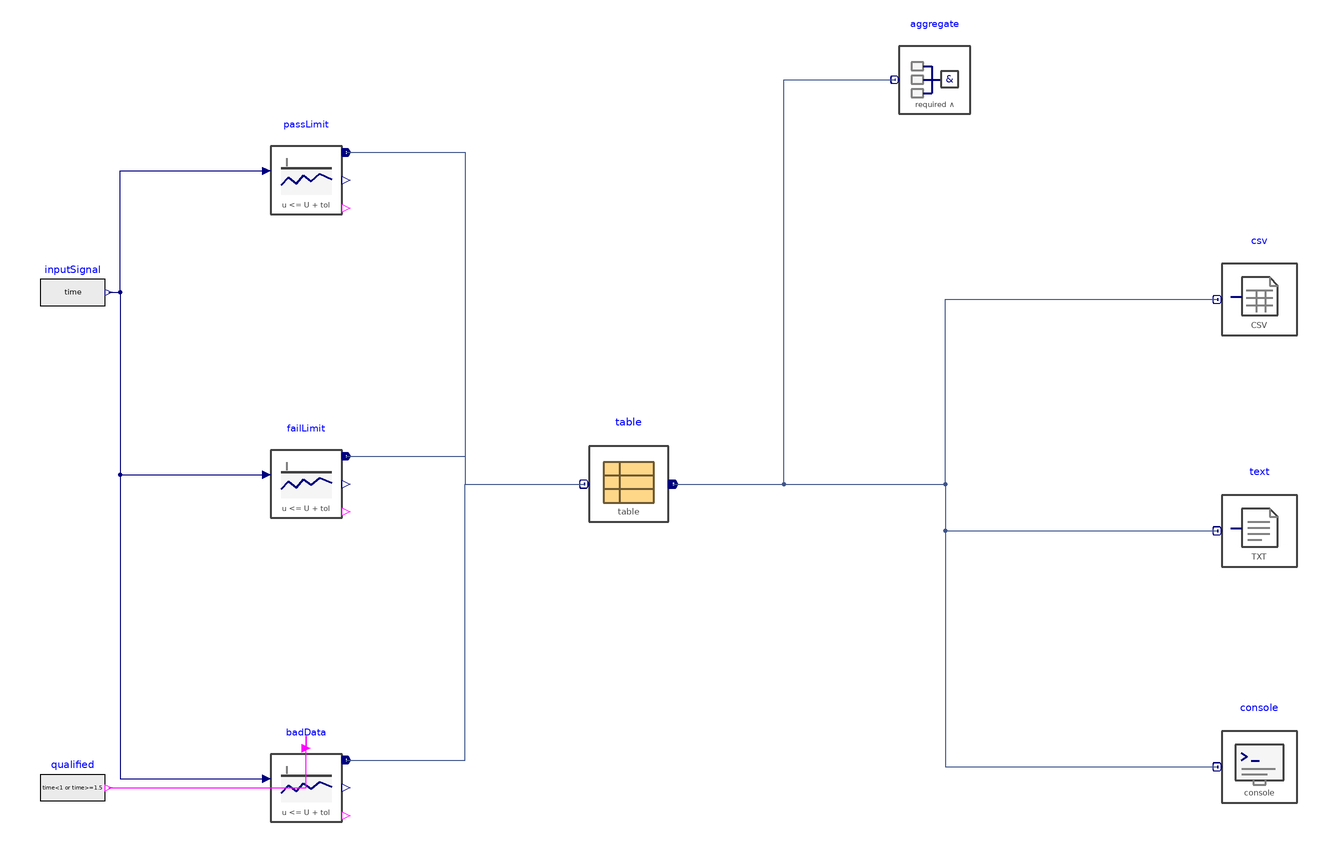

The component connection diagram of the Modelica model below, drawn from its own Placement and Line annotations.

model ResultAggregationAndFiles "Route three structured results through a table, aggregation and one-shot writers"
  extends Modelica.Icons.Example;
  Modelica.Blocks.Sources.RealExpression inputSignal(y=time) annotation(Placement(transformation(origin={-310,82},extent={{-14,-14},{14,14}},rotation=0)));
  Modelica.Blocks.Sources.BooleanExpression qualified(y=time<1 or time>=1.5) annotation(Placement(transformation(origin={-310,-130},extent={{-14,-14},{14,14}},rotation=0)));
  EvaluationLibrary.Requirements.UpperBound passLimit(windowStop=2,upper=3) annotation(Placement(transformation(origin={-210,130},extent={{-17,-17},{17,17}},rotation=0)));
  EvaluationLibrary.Requirements.UpperBound failLimit(windowStop=2,upper=1) annotation(Placement(transformation(origin={-210,0},extent={{-17,-17},{17,17}},rotation=0)));
  EvaluationLibrary.Requirements.UpperBound badData(windowStop=2,upper=3,useValidInput=true) annotation(Placement(transformation(origin={-210,-130},extent={{-17,-17},{17,17}},rotation=0)));
  EvaluationLibrary.Results.ResultTable table(n=3,windowStop=fill(2,3),metricId={"passing","violating","invalid"},requirementVersion=fill("1.0",3)) annotation(Placement(transformation(origin={-72,0},extent={{-19,-19},{19,19}},rotation=0)));
  EvaluationLibrary.Results.VerdictAggregator aggregate(n=3) annotation(Placement(transformation(origin={59,173},extent={{-17,-17},{17,17}},rotation=0)));
  EvaluationLibrary.Results.CSVWriter csv(n=3,windowStop=fill(2,3),metricId={"passing","violating","invalid"},requirementVersion=fill("1.0",3),runId="demo",resultSetId="csv") annotation(Placement(transformation(origin={198,79},extent={{-18,-18},{18,18}},rotation=0)));
  EvaluationLibrary.Results.TextWriter text(n=3,windowStop=fill(2,3),metricId={"passing","violating","invalid"},requirementVersion=fill("1.0",3),runId="demo",resultSetId="text") annotation(Placement(transformation(origin={198,-20},extent={{-18,-18},{18,18}},rotation=0)));
  EvaluationLibrary.Results.ConsoleWriter console(n=3,windowStop=fill(2,3),metricId={"passing","violating","invalid"},requirementVersion=fill("1.0",3),runId="demo",resultSetId="console") annotation(Placement(transformation(origin={198,-121},extent={{-18,-18},{18,18}},rotation=0)));
equation
  connect(inputSignal.y,passLimit.u) annotation(Line(points={{-294.6,82},{-289.6,82},{-289.6,133.96666},{-227,133.96666}},color={0,0,127}));
  connect(inputSignal.y,failLimit.u) annotation(Line(origin={0,0},
points={{-294.6,82},{-289.6,82},{-289.6,3.96667},{-227,3.96667}},
color={0,0,127}),__MWORKS(BlockSystem(NamedSignal)));
  connect(inputSignal.y,badData.u) annotation(Line(origin={0,0},
points={{-294.6,82},{-289.6,82},{-289.6,-126.033},{-227,-126.033}},
color={0,0,127}),__MWORKS(BlockSystem(NamedSignal)));
  connect(qualified.y,badData.valid) annotation(Line(points={{-294.6,-130},{-210,-130},{-210,-108},{-210,-113}},color={255,0,255}));
  connect(passLimit.result,table.u[1]) annotation(Line(points={{-193,141.9},{-142,141.9},{-142,0},{-91,0}},color={62,85,140}));
  connect(failLimit.result,table.u[2]) annotation(Line(points={{-193,11.9},{-142,11.9},{-142,0},{-91,0}},color={62,85,140}));
  connect(badData.result,table.u[3]) annotation(Line(points={{-193,-118.1},{-142,-118.1},{-142,0},{-91,0}},color={62,85,140}));
  connect(table.rows[1],aggregate.u[1]) annotation(Line(points={{-53,0},{-5.5,0},{-5.5,173},{42,173}},color={62,85,140}));
  connect(table.rows[1],csv.u[1]) annotation(Line(points={{-53,0},{63.5,0},{63.5,79},{180,79}},color={62,85,140}));
  connect(table.rows[1],text.u[1]) annotation(Line(points={{-53,0},{63.5,0},{63.5,-20},{180,-20}},color={62,85,140}));
  connect(table.rows[1],console.u[1]) annotation(Line(points={{-53,0},{63.5,0},{63.5,-121},{180,-121}},color={62,85,140}));
  connect(table.rows[2],aggregate.u[2]) annotation(Line(points={{-53,0},{-5.5,0},{-5.5,173},{42,173}},color={62,85,140}));
  connect(table.rows[2],csv.u[2]) annotation(Line(points={{-53,0},{63.5,0},{63.5,79},{180,79}},color={62,85,140}));
  connect(table.rows[2],text.u[2]) annotation(Line(points={{-53,0},{63.5,0},{63.5,-20},{180,-20}},color={62,85,140}));
  connect(table.rows[2],console.u[2]) annotation(Line(points={{-53,0},{63.5,0},{63.5,-121},{180,-121}},color={62,85,140}));
  connect(table.rows[3],aggregate.u[3]) annotation(Line(origin={0,0},
points={{-53,0},{-5.5,0},{-5.5,173},{42,173}},
color={62,85,140}),__MWORKS(BlockSystem(NamedSignal)));
  connect(table.rows[3],csv.u[3]) annotation(Line(points={{-53,0},{63.5,0},{63.5,79},{180,79}},color={62,85,140}));
  connect(table.rows[3],text.u[3]) annotation(Line(points={{-53,0},{63.5,0},{63.5,-20},{180,-20}},color={62,85,140}));
  connect(table.rows[3],console.u[3]) annotation(Line(points={{-53,0},{63.5,0},{63.5,-121},{180,-121}},color={62,85,140}));
  annotation(experiment(StartTime=0,StopTime=2.1,Interval=0.004200000000000001,Tolerance=1e-6),
    Diagram(coordinateSystem(extent={{-360,-240},{360,240}},preserveAspectRatio=true)),
    Documentation(info="<html><p><b>Purpose</b> Route three structured results through a table, aggregation and one-shot writers</p><p><b>Interfaces</b> Instances and connections are shown in the Diagram layer.</p><p><b>Parameters</b> Default values are shown in the component modifiers.</p><p><b>Behavior</b> INVALID aggregate with an earlier child witness. Each file has three records. A repeated run in the same directory skips the existing files.</p><p><b>Initialization</b> All initial conditions are explicit in the source and component modifiers.</p><p><b>Activation and recovery</b> The given time windows follow the simulation time axis.</p><p><b>Limitations</b> This demonstration uses the declared inputs, initial conditions and idealized components.</p><p><b>Observables</b> aggregate.verdict, aggregate.firstViolationTime, all child results, csv.written and csv.skippedExisting.</p></html>"));
end ResultAggregationAndFiles;